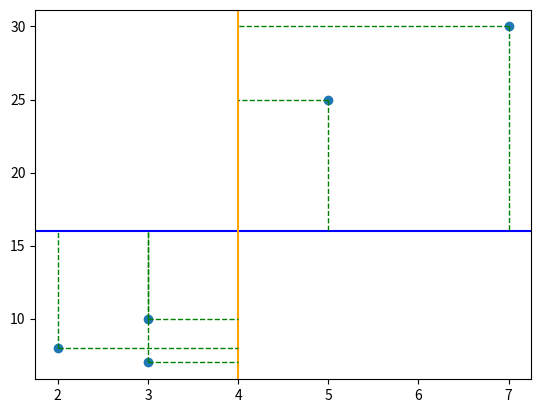

Recreate this plot in Python.
# scatter 10 correlated points with a given correlation coefficient

import numpy as np
import matplotlib.pyplot as plt

np.random.seed(0)

# generate 10 correlated points
x = [5.0, 2.0, 3.0, 7.0, 3.0]
y = [25.0, 8.0, 7.0, 30.0, 10.0]

# calculate the correlation coefficient
corr_coef = np.corrcoef(x, y)[0, 1]

# compute standard deviations
x_std = np.std(x)
y_std = np.std(y)

# compute the slope and intercept
slope = corr_coef * y_std / x_std
intercept = np.mean(y) - slope * np.mean(x)

# plot horizontal line at mean of y
plt.axhline(np.mean(y), color="blue", linewidth=1.5)

# plot vertical line at mean of x
plt.axvline(np.mean(x), color="orange", linewidth=1.5)

mean_x = np.mean(x)
mean_y = np.mean(y)

acc = 0

for x_, y_ in zip(x, y):
    t = (y_ - mean_y) * (x_ - mean_x)
    acc += t
    # plot line that goes from the first point to the horizontal line at the mean of y
    plt.plot([x_, x_], [y_, mean_y], color="red" if t < 0 else "green", linestyle="dashed", linewidth=1)

    # for the same point plot a line that goes from the point to the vertical line at the mean of x
    plt.plot([x_, mean_x], [y_, y_], color="red" if t < 0 else "green", linestyle="dashed", linewidth=1)

print(acc)

r = acc / (x_std * y_std)

m = r * (y_std / x_std)


# function for computing std without numpy
def std(x):
    mean = np.mean(x)
    acc = 0
    for x_ in x:
        acc += (x_ - mean) ** 2
    return np.sqrt(acc / len(x))


print(r, corr_coef, corr_coef * (x_std * y_std))
print(f"Standard deviation of x: {x_std}, {std(x)}")
print(f"Standard deviation of y: {y_std}")

# plot the points
plt.scatter(x, y)


# plot the regression line
# plt.plot(x, slope * x + intercept, color="red")

# show the plot
plt.show()
